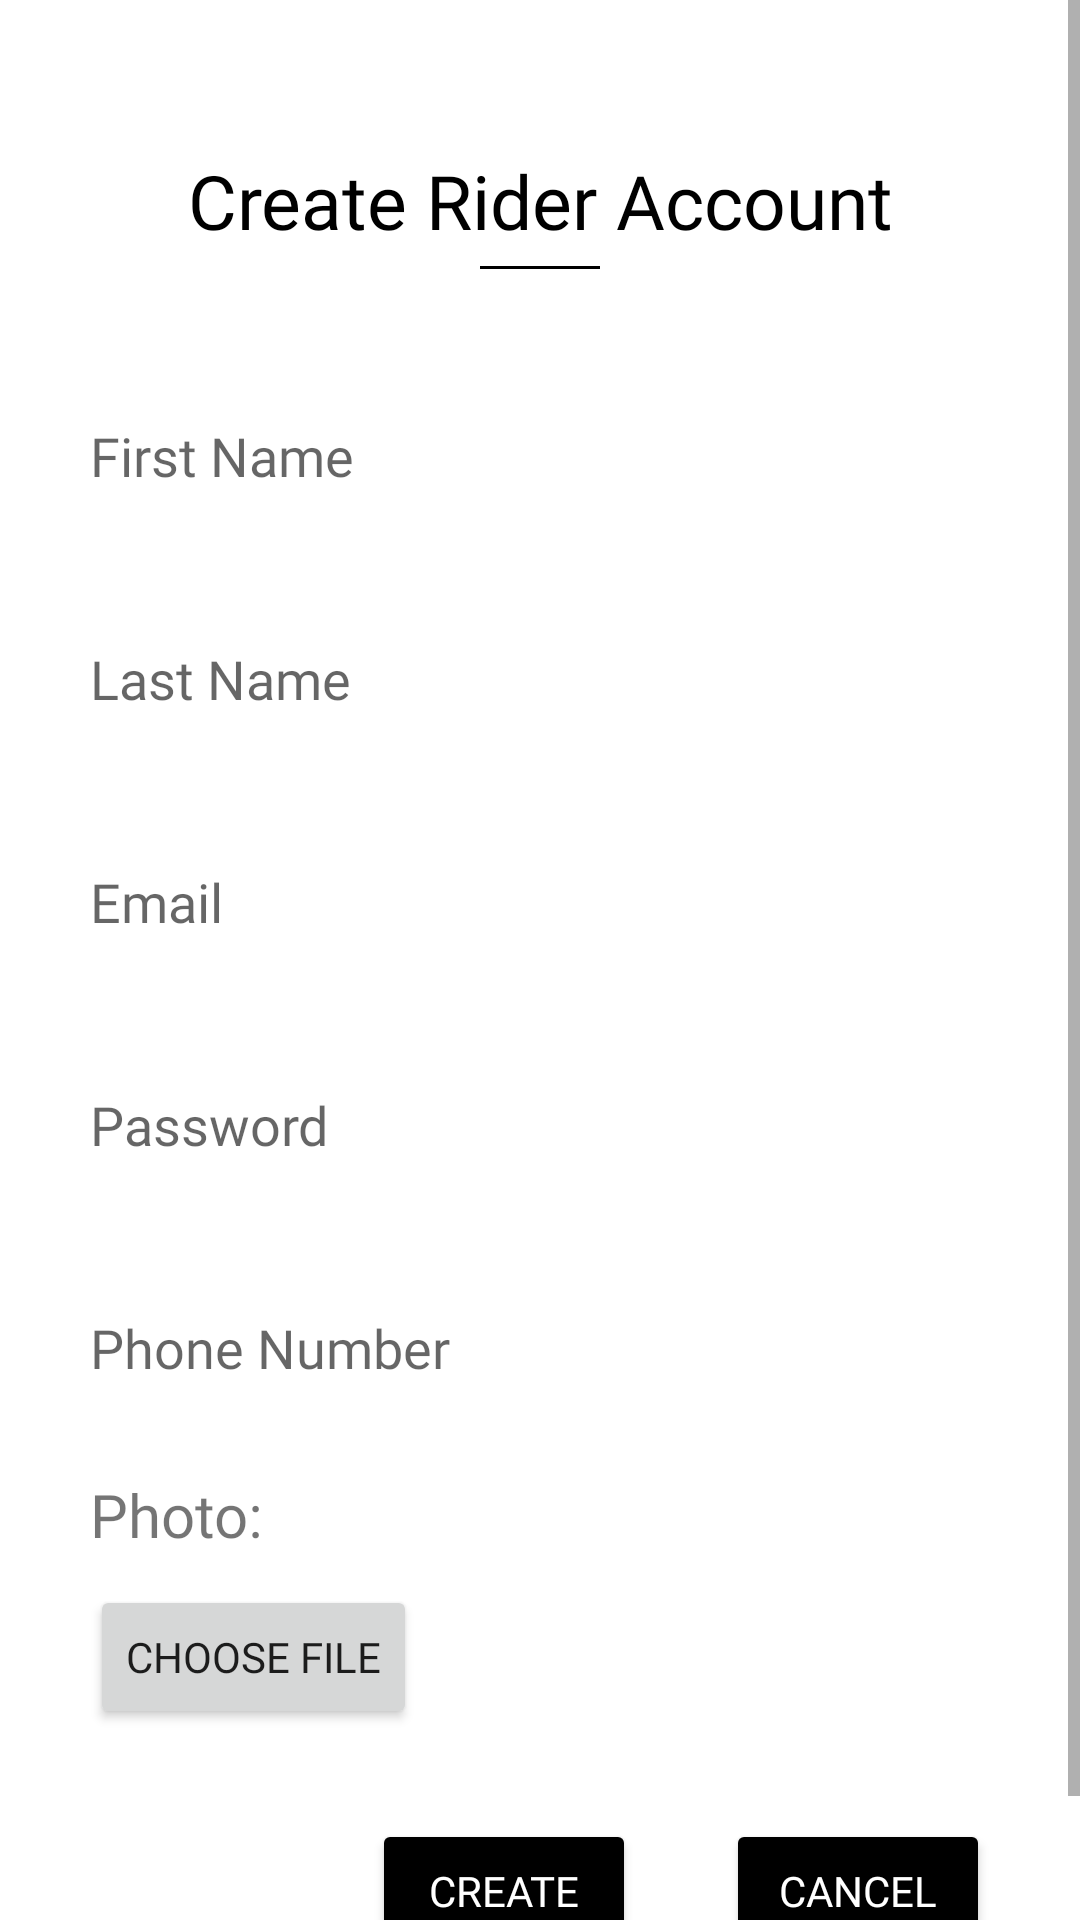

Layout XML and referenced resources for this Android screen:
<!-- AndroidManifest.xml: application theme Theme.TheGreekGoodies -->
<!-- res/layout/fragment_create_rider.xml -->
<?xml version="1.0" encoding="utf-8"?>
<LinearLayout xmlns:android="http://schemas.android.com/apk/res/android"
    xmlns:tools="http://schemas.android.com/tools"
    android:layout_width="match_parent"
    android:layout_height="match_parent"
    android:orientation="vertical"
    tools:context=".CreateRiderFragment">

    <ScrollView
        android:layout_width="match_parent"
        android:layout_height="match_parent">

        <LinearLayout
            android:layout_width="match_parent"
            android:layout_height="wrap_content"
            android:orientation="vertical">

            <TextView
                android:layout_width="match_parent"
                android:layout_height="wrap_content"
                android:text="Create Rider Account"
                android:textAlignment="center"
                android:layout_gravity="center"
                android:textSize="25dp"
                android:layout_marginTop="50dp"
                android:fontFamily="@font/lobster"
                android:textColor="@color/black"/>

            <LinearLayout
                android:layout_width="40dp"
                android:layout_marginTop="5dp"
                android:layout_gravity="center"
                android:layout_height="1dp"
                android:background="@color/black"
                android:orientation="horizontal">

            </LinearLayout>

            <EditText
                android:id="@+id/etNewRiderFirstName"
                android:layout_width="match_parent"
                android:layout_height="wrap_content"
                android:ems="10"
                android:inputType="textPersonName"
                android:fontFamily="@font/gothici"
                android:layout_marginTop="50dp"
                android:layout_gravity="center"
                android:layout_marginLeft="30dp"
                android:layout_marginRight="30dp"
                android:background="@drawable/selector_edittext"
                android:hint="First Name" />

            <EditText
                android:id="@+id/etNewRiderLastName"
                android:layout_width="match_parent"
                android:layout_height="wrap_content"
                android:fontFamily="@font/gothici"
                android:layout_marginTop="50dp"
                android:layout_gravity="center"
                android:layout_marginLeft="30dp"
                android:layout_marginRight="30dp"
                android:background="@drawable/selector_edittext"
                android:ems="10"
                android:inputType="textPersonName"
                android:hint="Last Name"/>

            <EditText
                android:id="@+id/etNewRiderEmail"
                android:layout_width="match_parent"
                android:layout_height="wrap_content"
                android:hint="Email"
                android:fontFamily="@font/gothici"
                android:layout_marginTop="50dp"
                android:layout_gravity="center"
                android:layout_marginLeft="30dp"
                android:layout_marginRight="30dp"
                android:background="@drawable/selector_edittext"
                android:ems="10"
                android:inputType="textEmailAddress" />

            <EditText
                android:id="@+id/etNewRiderPassword"
                android:layout_width="match_parent"
                android:layout_height="wrap_content"
                android:layout_gravity="center"
                android:layout_marginLeft="30dp"
                android:layout_marginTop="50dp"
                android:layout_marginRight="30dp"
                android:background="@drawable/selector_edittext"
                android:ems="10"
                android:fontFamily="@font/gothici"
                android:hint="Password"
                android:inputType="textPassword" />

            <EditText
                android:id="@+id/etContactRider"
                android:layout_width="match_parent"
                android:layout_height="wrap_content"
                android:layout_gravity="center"
                android:layout_marginLeft="30dp"
                android:layout_marginTop="50dp"
                android:layout_marginRight="30dp"
                android:background="@drawable/selector_edittext"
                android:fontFamily="@font/gothici"
                android:hint="Phone Number"
                android:ems="10"
                android:inputType="phone" />

            <TextView
                android:id="@+id/textView3"
                android:layout_width="match_parent"
                android:layout_height="wrap_content"
                android:layout_marginLeft="30dp"
                android:layout_marginTop="30dp"
                android:fontFamily="@font/gothicb"
                android:textSize="20dp"
                android:text="Photo: " />

            <Button
                android:id="@+id/btnImageRider"
                android:layout_width="wrap_content"
                android:layout_height="wrap_content"
                android:layout_marginLeft="30dp"
                android:layout_marginTop="10dp"
                android:fontFamily="@font/gothicb"
                android:text="Choose File" />

            <LinearLayout
                android:layout_width="wrap_content"
                android:layout_height="wrap_content"
                android:layout_gravity="right"
                android:padding="30dp"
                android:orientation="horizontal">

                <Button
                    android:id="@+id/btnCreateRider"
                    android:layout_width="wrap_content"
                    android:layout_height="wrap_content"
                    android:layout_gravity="right"
                    android:layout_marginRight="30dp"
                    android:backgroundTint="@color/black"
                    android:fontFamily="@font/gothicb"
                    android:textColor="@color/white"
                    android:text="CREATE" />

                <Button
                    android:id="@+id/btnCancelRider"
                    android:layout_width="wrap_content"
                    android:layout_height="wrap_content"
                    android:backgroundTint="@color/black"
                    android:fontFamily="@font/gothicb"
                    android:textColor="@color/white"
                    android:text="Cancel" />
            </LinearLayout>


        </LinearLayout>

    </ScrollView>

</LinearLayout>
<!-- resources referenced by this layout -->
<resources>
  <!-- drawable selector_edittext (drawable) -->
  <?xml version="1.0" encoding="utf-8"?>
  <selector xmlns:android="http://schemas.android.com/apk/res/android">
      <item android:state_focused="true" android:drawable="@drawable/rounded_edit_text_onclick" />
      <item android:drawable="@drawable/rounded_edit_text" />
  </selector>
  <style name="Theme.TheGreekGoodies" parent="Theme.MaterialComponents.DayNight.DarkActionBar">
          
          <item name="colorPrimary">@color/purple_500</item>
          <item name="colorPrimaryVariant">@color/purple_700</item>
          <item name="colorOnPrimary">@color/white</item>
          
          <item name="colorSecondary">@color/teal_200</item>
          <item name="colorSecondaryVariant">@color/teal_700</item>
          <item name="colorOnSecondary">@color/black</item>
          
          <item name="android:statusBarColor" tools:targetApi="l">?attr/colorPrimaryVariant</item>
          
      </style>
  <!-- drawable rounded_edit_text (drawable) -->
  <?xml version="1.0" encoding="utf-8"?>
  <shape xmlns:android="http://schemas.android.com/apk/res/android">
  
      
      <solid android:color="#eaeaea" />
  
      
      <stroke android:width="2dp" android:color="@color/black" />
  
      
      <corners android:radius="5dp" />
  
      <padding android:bottom="10dp" />
      <padding android:top="10dp" />
      <padding android:left="10dp" />
      <padding android:right="10dp" />
  </shape>
  <!-- not gathered from this repository: default colours our renderer supplied (Android Studio template values) -->
  <color name="purple_500">#FF6200EE</color>
  <color name="purple_700">#FF3700B3</color>
  <color name="teal_200">#FF03DAC5</color>
  <color name="teal_700">#FF018786</color>
  <color name="black">#FF000000</color>
  <color name="white">#FFFFFFFF</color>
</resources>
